10-way image classification set "dataset" from GitHub (rehafj/CMPM_Project3); label vocabulary: colorless, darkness, dragon, fighting, fire, grass, lightning, metal, psychic, water.

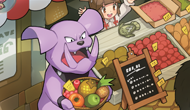
Label: colorless

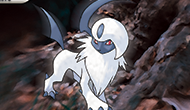
Label: psychic

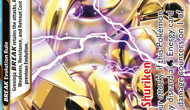
Label: water

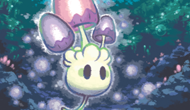
Label: grass

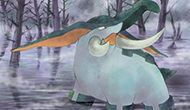
Label: fighting

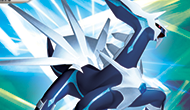
Label: fighting
